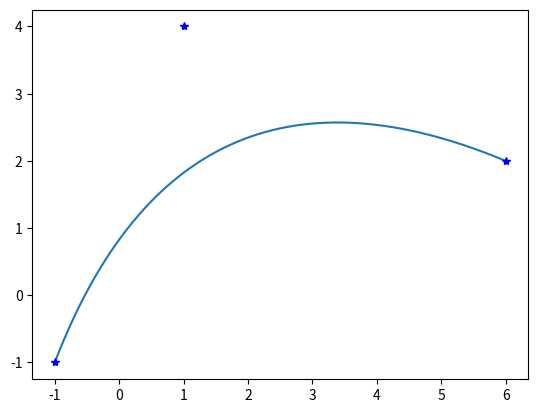

Write the Python code that produced this figure.
import numpy as np
import matplotlib.pyplot as plt


P0 = np.array([-1, -1]).reshape(2, 1)
P1 = np.array([1, 4]).reshape(2, 1)
P2 = np.array([6, 2]).reshape(2, 1)

t = np.linspace(0, 1, 1000)
C = ((1 - t) ** 2) * P0 + (2 * (1 - t) * t) * P1 + (t**2) * P2
print(f"> C.shape: {C.shape}")

plt.plot(C[0, :], C[1, :])
plt.plot([P0[0, 0], P1[0, 0], P2[0, 0]], [P0[1, 0], P1[1, 0], P2[1, 0]], "b*")
plt.show()
